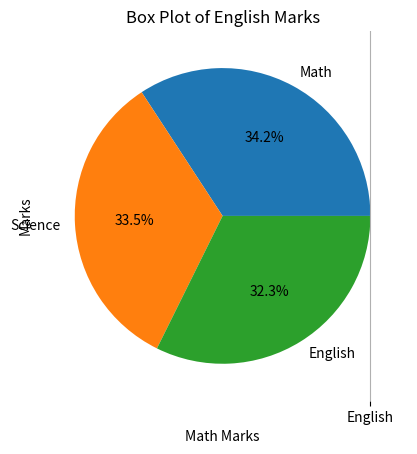

Reproduce this figure in Python.
import pandas
import matplotlib.pyplot as plt
import numpy as np


def main():
    Line = "_" * 70
    data = {
        "Name": ["Amit", "Sagar", "Pooja"],
        "Math": [85, 90, 78],
        "Science": [92, 88, 80],
        "English": [75, 85, 82],
    }

    df = pandas.DataFrame(data)

    print(Line + "Q1:")
    df["normalized_math_score"] = (df["Math"] - df["Math"].mean()) / (
        df["Math"].max() - df["Math"].min()
    )

    print("Normalized Math scores : ")
    print(df)

    print(Line + "Q2:")
    print("After one-hot encoding :")

    df["gender"] = ["Male", "Male", "Female"]
    df_encoded = pandas.get_dummies(df, columns=["gender"])
    print(df_encoded)

    print(Line + "Q3:")
    print("Group Student by gender and calculate average scores:")
    df_avg = df.groupby("gender")[["Math", "Science", "English"]].mean()
    print(df_avg)

    print(Line + "Q4:")
    print("Pie chart for Sagar")
    df_sagar = df[df["Name"] == "Sagar"]
    subjects = ["Math", "Science", "English"]
    scores = df_sagar[subjects].values.flatten()
    plt.pie(scores, labels=subjects, autopct="%1.1f%%")
    plt.title("Sagar's Scores Distribution")
    plt.show()

    print(Line + "Q5:")
    print(" new column status added: ")
    df["Total"] = df["Math"] + df["Science"] + df["English"]
    df["Status"] = np.where(df["Total"] >= 250, "Pass", "Fail")
    print(df)

    print(Line + "Q6:")
    print("Count of students Passed")
    pass_count = df[df["Status"] == "Pass"].shape[0]
    print(f"passed: {pass_count}")

    print(Line + "Q7:")
    print("Export data frame to csv file")
    df.to_csv("students_scores.csv", index=False)

    print(Line + "Q8:")
    print("Plot a histogram of Math marks:")
    plt.hist(
        df["Math"].to_list(), bins=5, color="skyblue", edgecolor="black", density=False
    )
    plt.title("Distribution of Math Marks")
    plt.xlabel("Math Marks")
    plt.ylabel("Frequency")
    plt.show()

    print(Line + "Q9:")
    print("Rename Math column to Mathematics: ")
    df.rename(columns={"Math": "Mathematics"}, inplace=True)
    print(df)

    print(Line + "Q10:")
    print("box plot for English marks: ")
    df.boxplot(column=["English"])
    plt.title("Box Plot of English Marks")
    plt.ylabel("Marks")
    plt.show()


if __name__ == "__main__":
    main()
